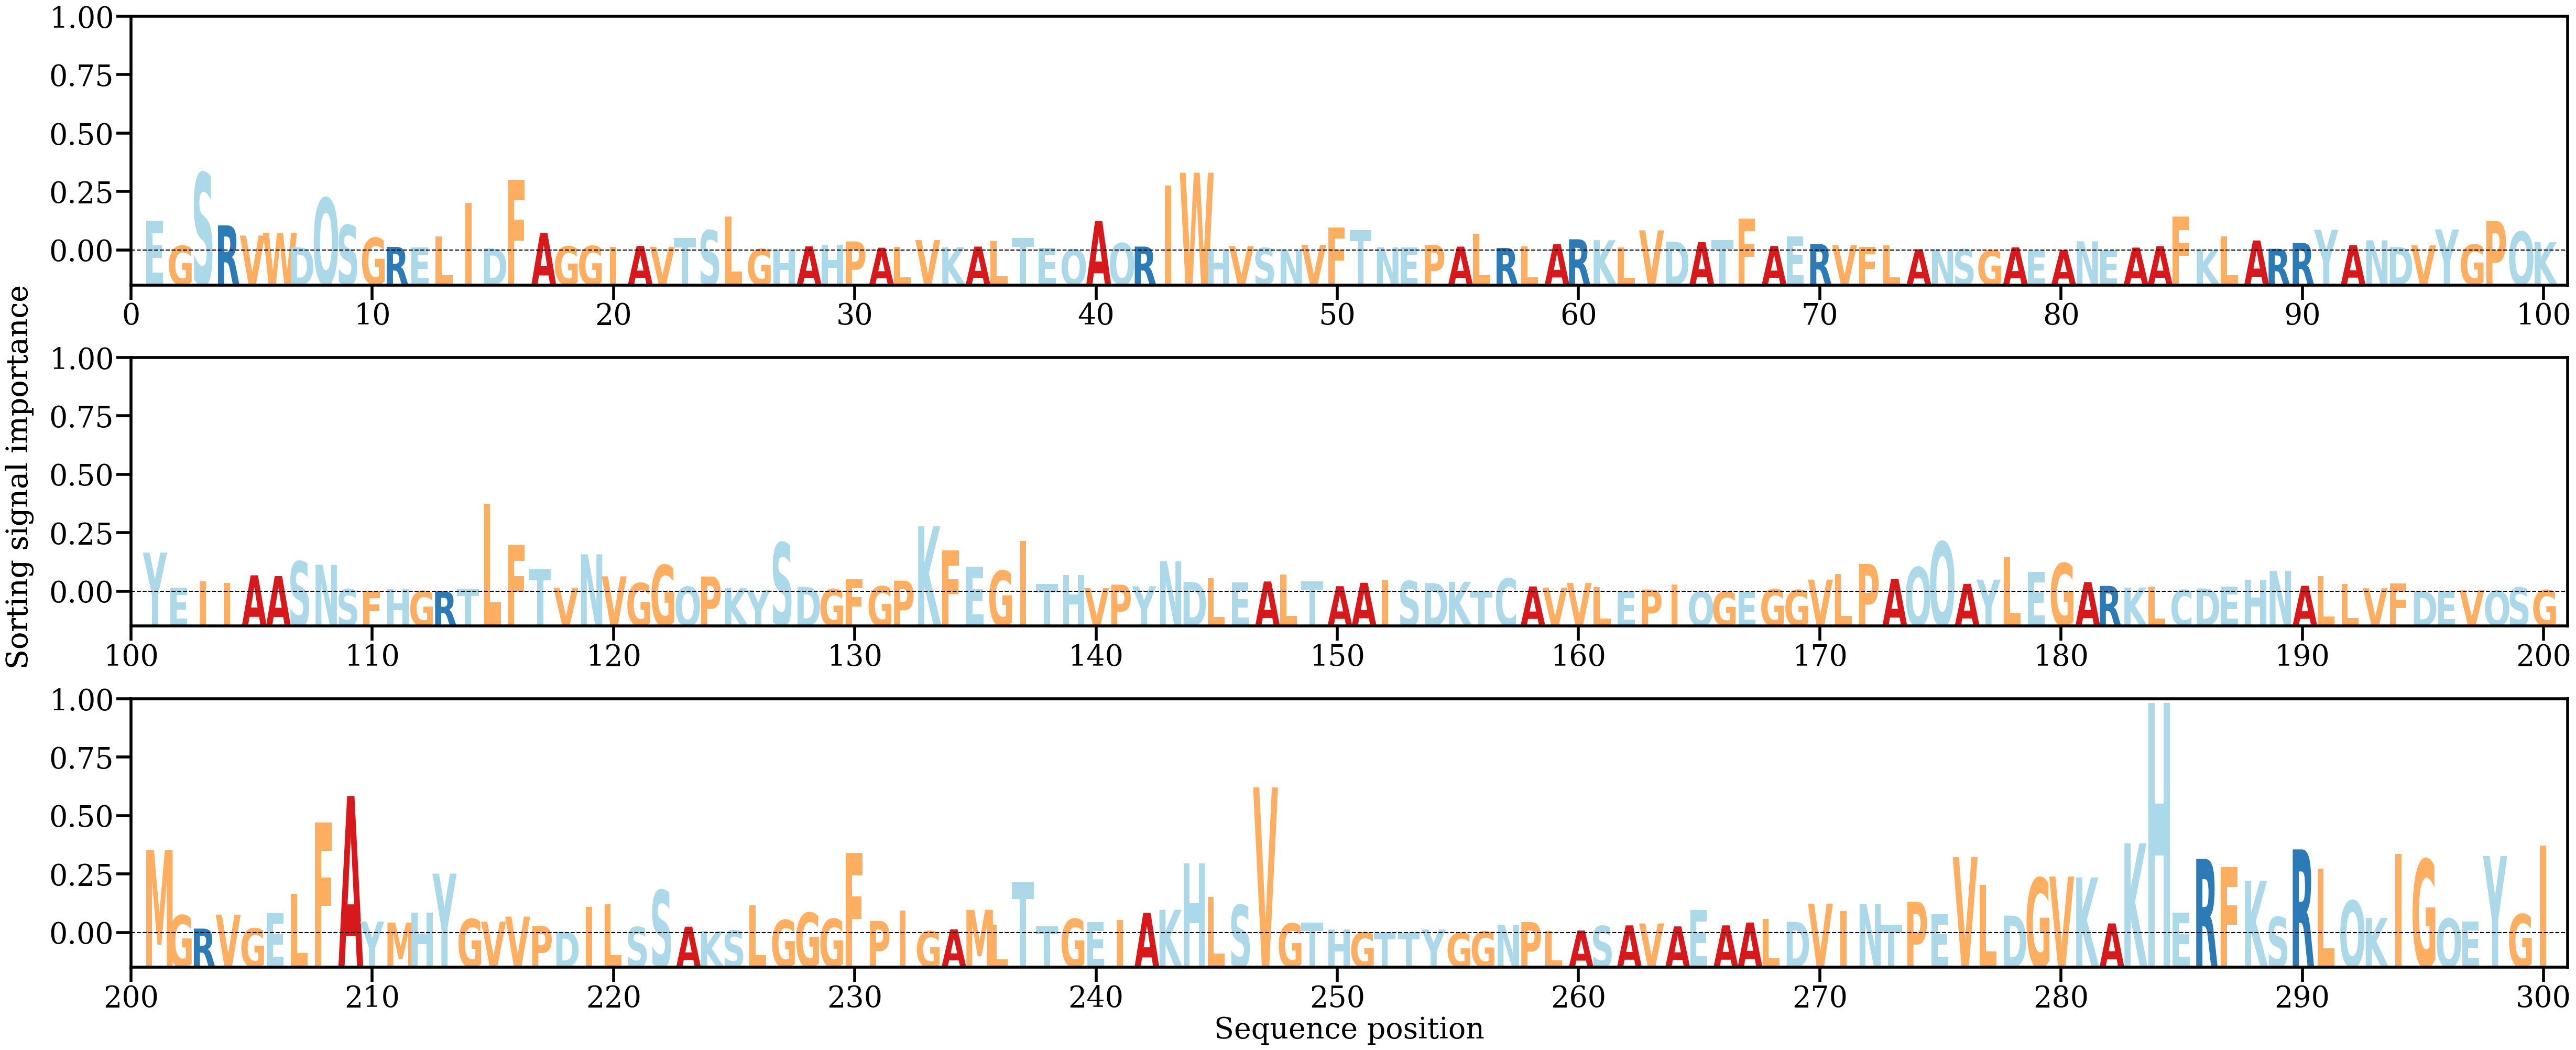

The data file committed next to this chart (first rows):
AA, Alpha
E, [0.00524469]
G, [0.00084414]
S, [0.01376442]
R, [0.00445782]
V, [0.00266067]
W, [0.00315582]
D, [0.00057759]
Q, [0.00930511]
S, [0.00450876]
G, [0.00225161]
R, [0.00065615]
E, [0.00053162]
L, [0.00251118]
I, [0.00848367]
D, [0.00038163]
F, [0.01252726]
A, [0.00311374]
G, [0.00074447]
G, [0.00082028]
I, [0.00063064]
A, [0.00082514]
V, [0.00067587]
T, [0.0022196]
S, [0.00358911]
L, [0.00599697]
G, [0.00027383]
H, [0.00019957]
A, [0.00074411]
H, [0.00098551]
P, [0.0016148]
A, [0.00050624]
L, [0.00069619]
V, [0.00185318]
K, [0.0006005]
A, [0.00070839]
L, [0.00163489]
T, [0.00224584]
E, [0.00050795]
Q, [0.00021037]
A, [0.00520788]
Q, [0.00132316]
R, [0.00070737]
I, [0.01150609]
W, [0.01377357]
H, [0.0002777]
V, [0.0007959]
S, [0.00047003]
N, [0.00019013]
V, [0.00101662]
F, [0.0040968]
T, [0.00360391]
N, [0.00056554]
E, [0.00055761]
P, [0.00097683]
A, [0.00070176]
L, [0.00297829]
R, [0.00047473]
L, [0.00079036]
A, [0.00116878]
R, [0.00200001]
... 240 more rows
